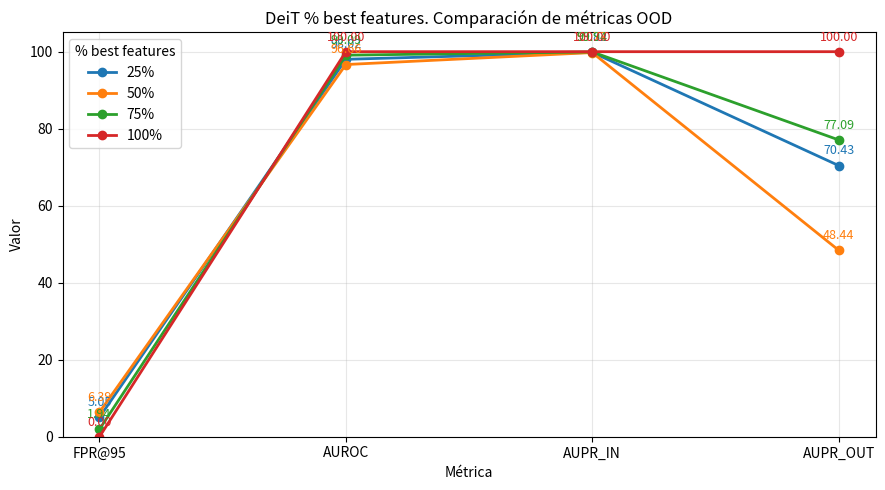

Here is the Python script that generated this plot: (Note: this script raises an exception after producing the figure.)
import matplotlib.pyplot as plt

# -----------------------------------------------------------
# Script que calcula graficas de las 4 metricas OOD 
# para diferentes valores de p% de BestXAIPostProcessor
# -----------------------------------------------------------

# Nombres de metricas
metric_names = ["FPR@95", "AUROC", "AUPR_IN", "AUPR_OUT"]

# Resultados para cada valor de p%
results = {
    "25%": [5.05, 98.02, 99.82, 70.43],
    "50%": [6.39, 96.66, 99.77, 48.44],
    "75%": [1.94, 99.09, 99.94, 77.09],
    "100%": [0.0, 100.0, 100.0, 100.0],
}

# Plot y guardar imagen en resultados
plt.figure(figsize=(9, 5))

for label, values in results.items():
    line, = plt.plot(metric_names, values, marker="o", linewidth=2, label=label)

    color = line.get_color()

    for i, y in enumerate(values):
        plt.annotate(
            f"{y:.2f}",
            (metric_names[i], y),
            textcoords="offset points",
            xytext=(0, 8),   # desplazamiento vertical en píxeles
            ha="center",
            fontsize=9,
            color=color
        )

plt.ylim(0, 105)
plt.ylabel("Valor")
plt.xlabel("Métrica")
plt.title(f"DeiT % best features. Comparación de métricas OOD")
plt.grid(True, alpha=0.3)
plt.legend(title=f"% best features")

plt.tight_layout()
plt.savefig(
    "/mnt/homeGPU/jmartin/TFG/results/DeiT/metricas_covid.png",
    dpi=300,
    bbox_inches="tight"
)

plt.close()
